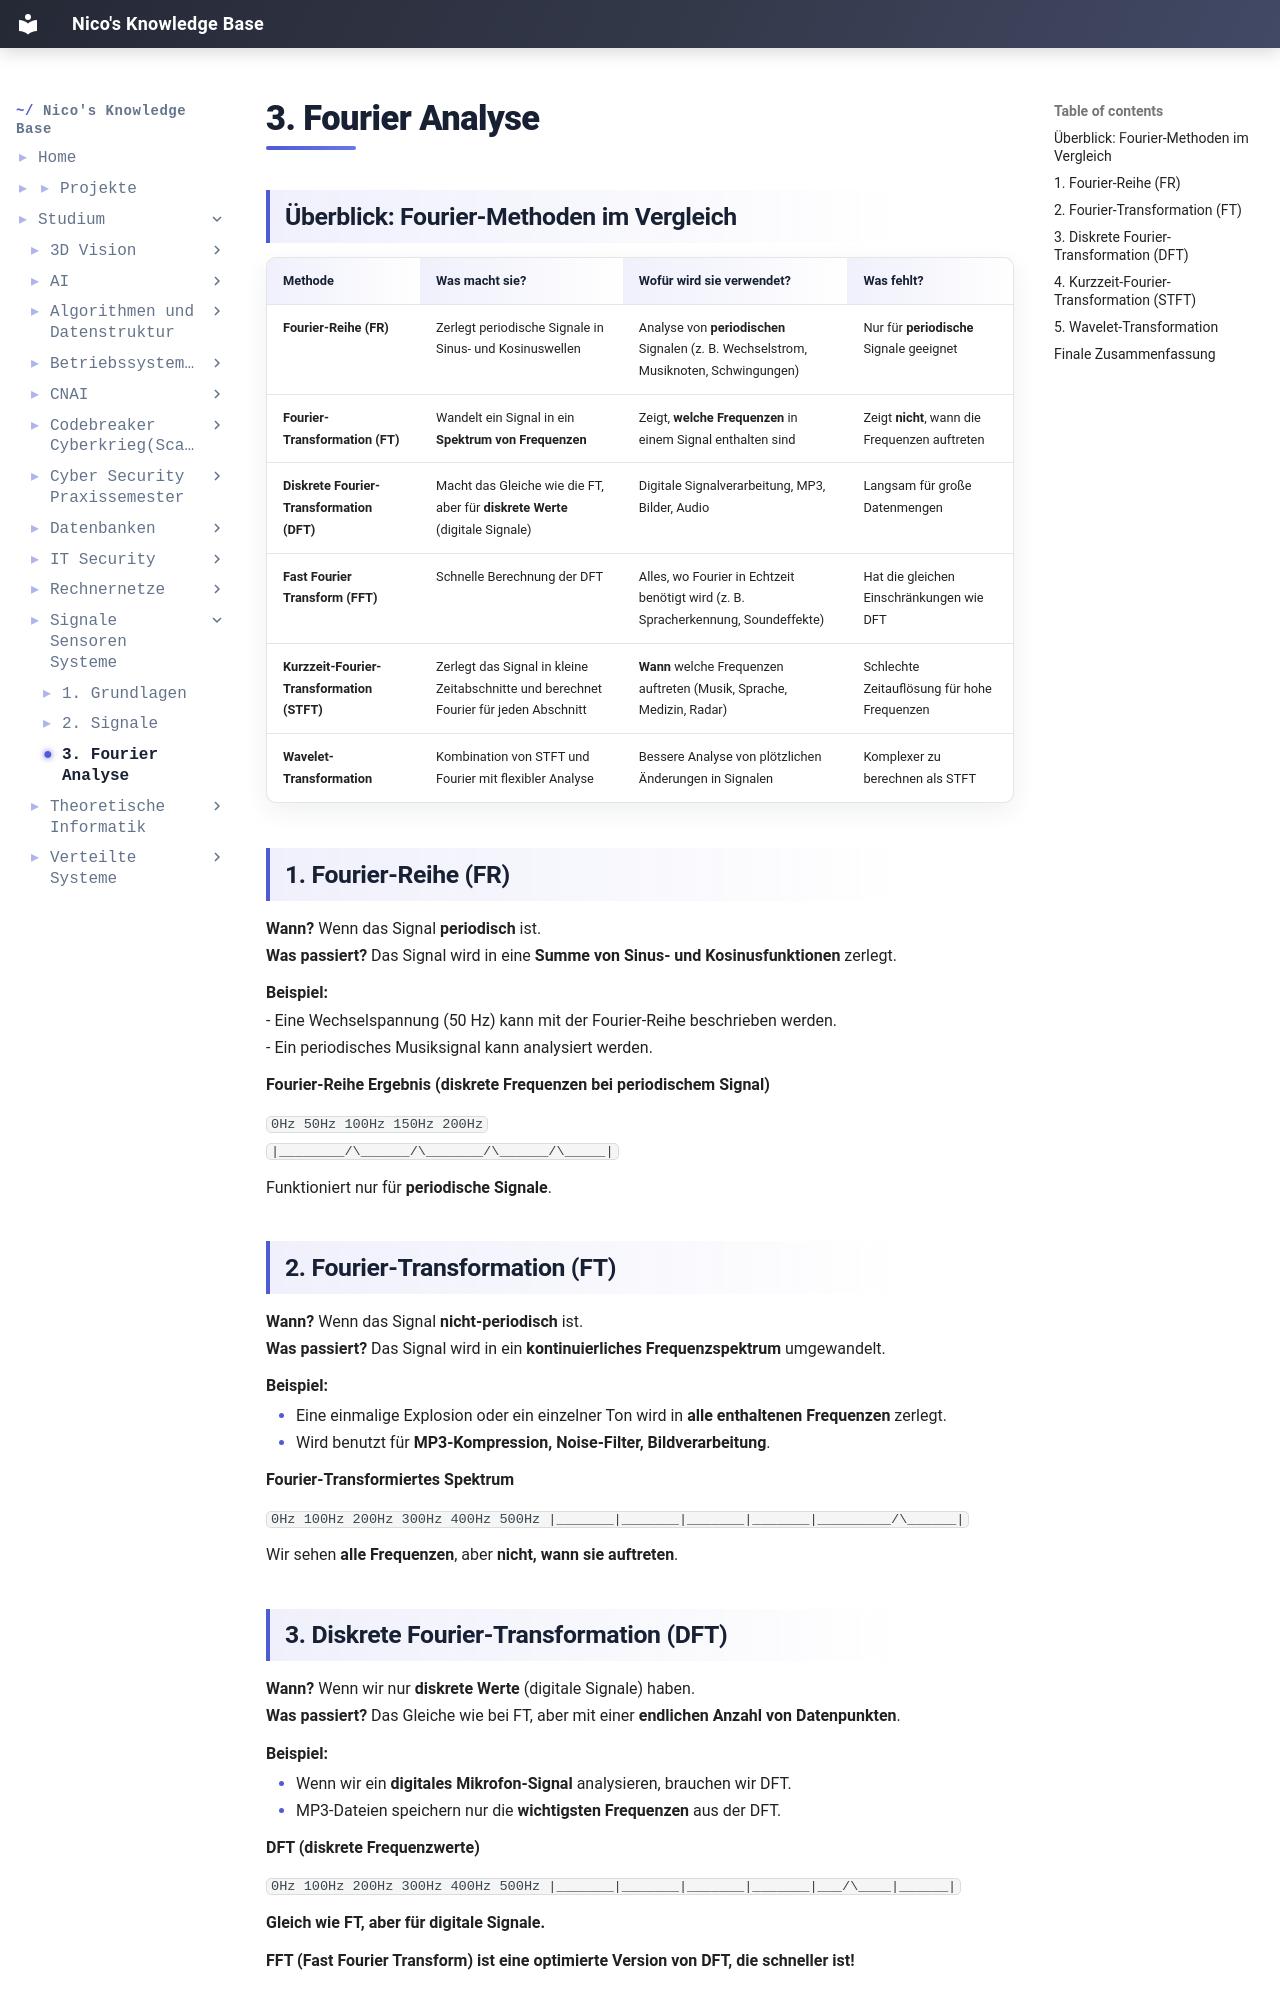

repository: IamNico42/portfolio · page: studium/Signale Sensoren Systeme/3. Fourier Analyse/index.html · generator: mkdocs

---
created:
  - "{{date: DD-MM-YYYY}} {{time}}"
aliases:
  - "Course Code:"
  - Signale-Sensoren-Systeme
tags:
  - Course/Signale-Sensoren-Systeme
---
## Überblick: Fourier-Methoden im Vergleich

|**Methode**|**Was macht sie?**|**Wofür wird sie verwendet?**|**Was fehlt?**|
|---|---|---|---|
|**Fourier-Reihe (FR)**|Zerlegt periodische Signale in Sinus- und Kosinuswellen|Analyse von **periodischen** Signalen (z. B. Wechselstrom, Musiknoten, Schwingungen)|Nur für **periodische** Signale geeignet|
|**Fourier-Transformation (FT)**|Wandelt ein Signal in ein **Spektrum von Frequenzen**|Zeigt, **welche Frequenzen** in einem Signal enthalten sind|Zeigt **nicht**, wann die Frequenzen auftreten|
|**Diskrete Fourier-Transformation (DFT)**|Macht das Gleiche wie die FT, aber für **diskrete Werte** (digitale Signale)|Digitale Signalverarbeitung, MP3, Bilder, Audio|Langsam für große Datenmengen|
|**Fast Fourier Transform (FFT)**|Schnelle Berechnung der DFT|Alles, wo Fourier in Echtzeit benötigt wird (z. B. Spracherkennung, Soundeffekte)|Hat die gleichen Einschränkungen wie DFT|
|**Kurzzeit-Fourier-Transformation (STFT)**|Zerlegt das Signal in kleine Zeitabschnitte und berechnet Fourier für jeden Abschnitt|**Wann** welche Frequenzen auftreten (Musik, Sprache, Medizin, Radar)|Schlechte Zeitauflösung für hohe Frequenzen|
|**Wavelet-Transformation**|Kombination von STFT und Fourier mit flexibler Analyse|Bessere Analyse von plötzlichen Änderungen in Signalen|Komplexer zu berechnen als STFT|

## 1. Fourier-Reihe (FR)
**Wann?** Wenn das Signal **periodisch** ist.  
**Was passiert?** Das Signal wird in eine **Summe von Sinus- und Kosinusfunktionen** zerlegt.

**Beispiel:**
- Eine Wechselspannung (50 Hz) kann mit der Fourier-Reihe beschrieben werden.
- Ein periodisches Musiksignal kann analysiert werden.

**Fourier-Reihe Ergebnis (diskrete Frequenzen bei periodischem Signal)**


`0Hz     50Hz     100Hz    150Hz    200Hz`
`|________/\______/\_______/\______/\_____|`

Funktioniert nur für **periodische Signale**.

## 2. Fourier-Transformation (FT)
**Wann?** Wenn das Signal **nicht-periodisch** ist.  
**Was passiert?** Das Signal wird in ein **kontinuierliches Frequenzspektrum** umgewandelt.

**Beispiel:**

- Eine einmalige Explosion oder ein einzelner Ton wird in **alle enthaltenen Frequenzen** zerlegt.
- Wird benutzt für **MP3-Kompression, Noise-Filter, Bildverarbeitung**.

**Fourier-Transformiertes Spektrum**

`0Hz     100Hz    200Hz    300Hz    400Hz    500Hz   |_______|_______|_______|_______|_________/\______|`

Wir sehen **alle Frequenzen**, aber **nicht, wann sie auftreten**.
